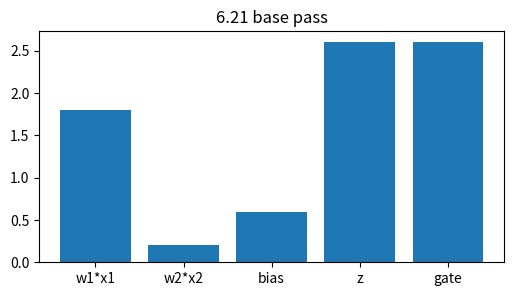
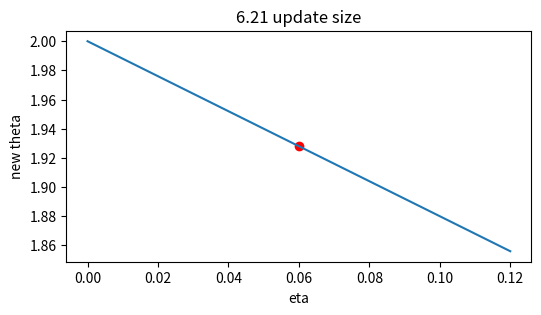
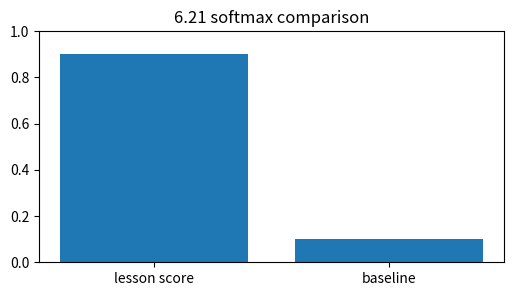
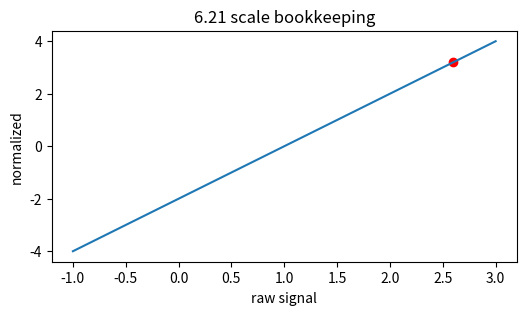
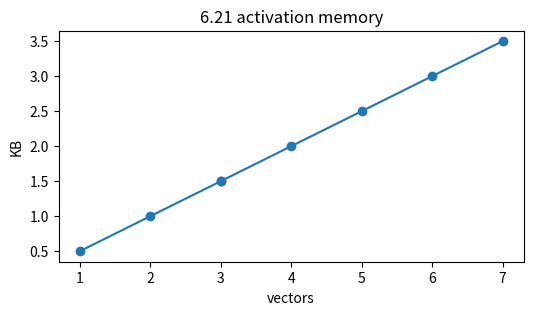

Generate these figures, in order, with matplotlib:
import numpy as np, matplotlib.pyplot as plt, math, itertools
np.random.seed(0)
def softmax(v):
    v=np.asarray(v,dtype=float); e=np.exp(v-v.max()); return e/e.sum()
def relu(x): return np.maximum(0,np.asarray(x,dtype=float))
def sigmoid(x): return 1/(1+np.exp(-np.asarray(x,dtype=float)))
print('setup ok')

# 1) Gradient checking: base affine signal and gated output
x=np.array([1.5,-0.5]); w=np.array([1.200000000000,-0.400000000000]); bias=0.600000000000
z=float(w@x+bias); h=max(0,z)
plt.figure(figsize=(6,3)); plt.bar(['w1*x1','w2*x2','bias','z','gate'],[w[0]*x[0],w[1]*x[1],bias,z,h]); plt.title('6.21 base pass')
assert abs(z-2.600000000000)<1e-9 and abs(h-2.600000000000)<1e-9

# 2) Turn the learning-rate knob for one scalar update
g=1.200000000000; etas=np.linspace(0,0.12,50); theta=2.0-etas*g
plt.figure(figsize=(6,3)); plt.plot(etas,theta); plt.scatter([0.060000000000],[1.928000000000],c='r'); plt.xlabel('eta'); plt.ylabel('new theta'); plt.title('6.21 update size')
assert abs((2.0-0.060000000000*g)-1.928000000000)<1e-9

# 3) Compare two scores with softmax
scores=np.array([2.600000000000,0.4]); probs=softmax(scores)
plt.figure(figsize=(6,3)); plt.bar(['lesson score','baseline'],probs); plt.ylim(0,1); plt.title('6.21 softmax comparison')
assert abs(probs[0]-0.900249510880)<1e-9 and abs(probs.sum()-1)<1e-12

# 4) Normalize the same signal and show its position
vals=np.linspace(-1,3,100); normed=(vals-1.0)/math.sqrt(0.25001); point=(2.600000000000-1.0)/math.sqrt(0.25001)
plt.figure(figsize=(6,3)); plt.plot(vals,normed); plt.scatter([2.600000000000],[point],c='r'); plt.xlabel('raw signal'); plt.ylabel('normalized'); plt.title('6.21 scale bookkeeping')
assert abs(point-3.199936001920)<1e-9

# 5) Tiny end-to-end budget: vectors, bytes, and visible capacity
blocks=np.arange(1,8); kb=blocks*128*4/1024
plt.figure(figsize=(6,3)); plt.plot(blocks,kb,'-o'); plt.scatter([3],[1.500000000000],c='r'); plt.xlabel('vectors'); plt.ylabel('KB'); plt.title('6.21 activation memory')
assert abs((3*128*4/1024)-1.500000000000)<1e-9
